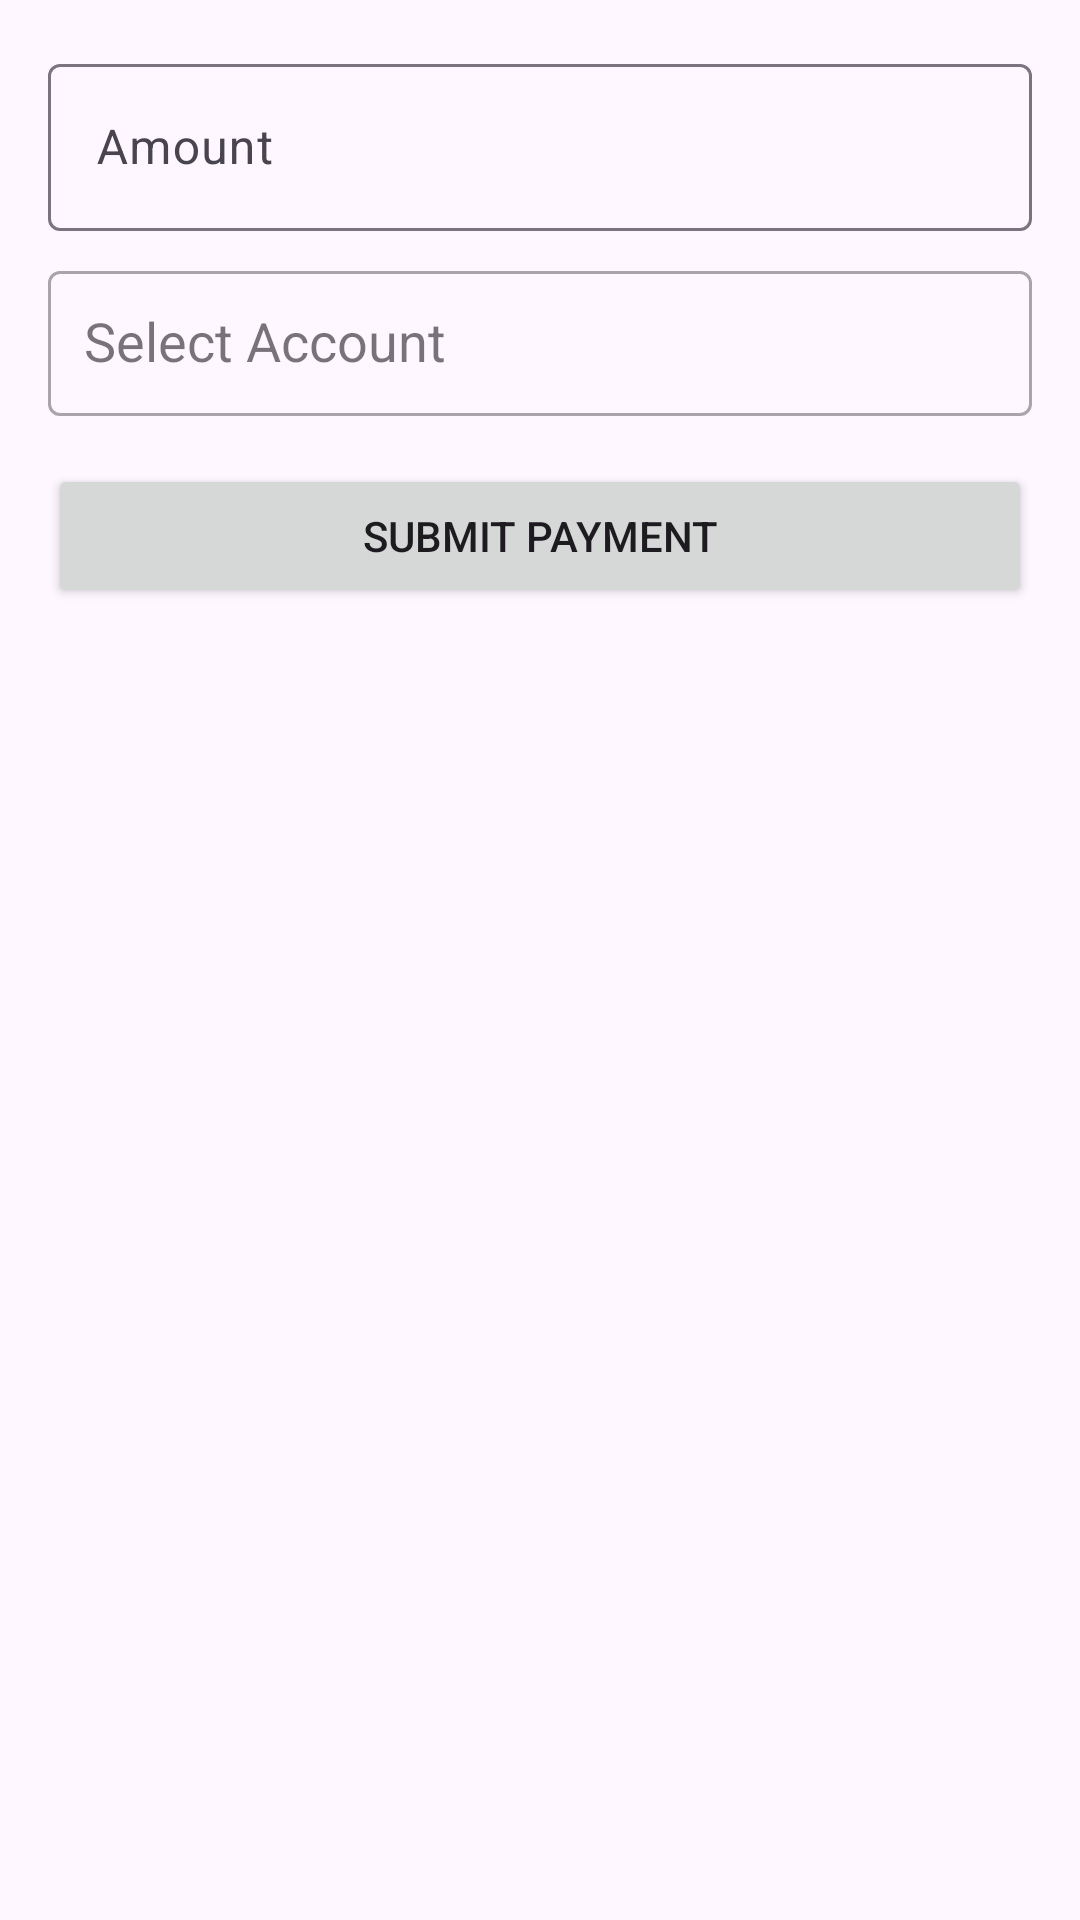

Produce the Android XML layout that renders to this screen, including the resource entries it uses.
<!-- AndroidManifest.xml: application theme Theme.GirstOnTop -->
<!-- res/layout/activity_payment.xml -->
<?xml version="1.0" encoding="utf-8"?>
<LinearLayout
    xmlns:android="http://schemas.android.com/apk/res/android"
    xmlns:app="http://schemas.android.com/apk/res-auto"
    android:layout_width="match_parent"
    android:layout_height="match_parent"
    android:orientation="vertical"
    android:id="@+id/main"
    android:padding="16dp">

    <com.google.android.material.textfield.TextInputLayout
        android:layout_width="match_parent"
        android:layout_height="wrap_content"
        android:hint="Amount">

        <com.google.android.material.textfield.TextInputEditText
            android:id="@+id/et_amount"
            android:layout_width="match_parent"
            android:layout_height="wrap_content"
            android:inputType="numberDecimal"/>
    </com.google.android.material.textfield.TextInputLayout>


    <com.google.android.material.textfield.TextInputLayout
        android:id="@+id/et_payment_account_holder"
        style="@style/Widget.MaterialComponents.TextInputLayout.OutlinedBox"
        android:layout_width="match_parent"
        android:layout_height="wrap_content"
        android:layout_marginLeft="0dp"
        android:layout_marginTop="8dp"
        android:layout_marginRight="0dp"
        >

        <com.google.android.material.textfield.MaterialAutoCompleteTextView
            android:id="@+id/et_payment_account"
            android:layout_width="match_parent"
            android:layout_height="wrap_content"
            android:hint="Select Account"
            android:inputType="textPersonName"
            android:padding="12dp" />

    </com.google.android.material.textfield.TextInputLayout>



    <Button
        android:id="@+id/btn_submit_payment"
        android:layout_width="match_parent"
        android:layout_height="wrap_content"
        android:layout_marginTop="16dp"
        android:text="Submit Payment"/>
</LinearLayout>
<!-- resources referenced by this layout -->
<resources>
  <style name="Theme.GirstOnTop" parent="Base.Theme.GirstOnTop" />
  <style name="Base.Theme.GirstOnTop" parent="Theme.Material3.DayNight.NoActionBar">
          
          
      </style>
</resources>
